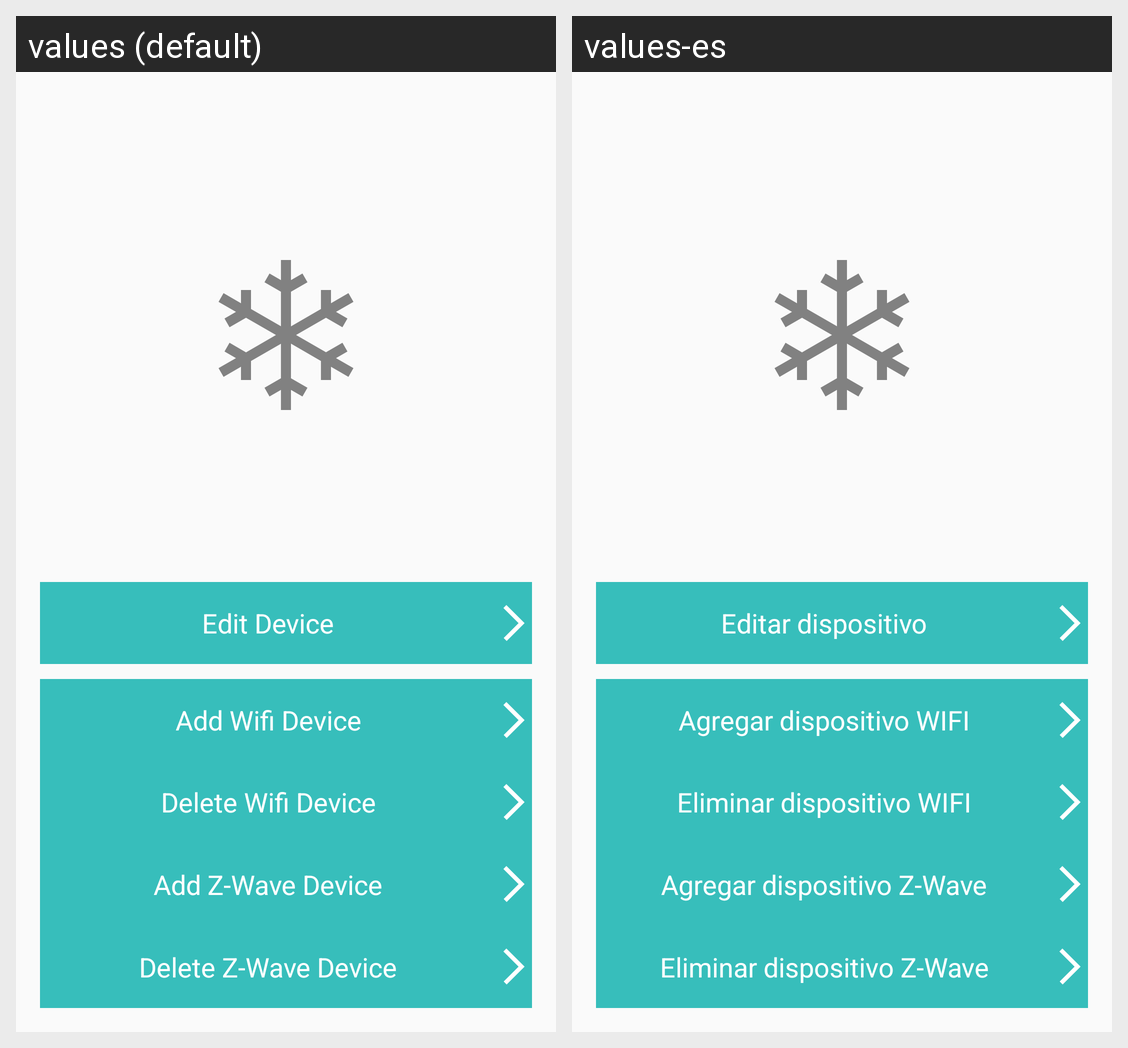

Here is an Android app screen in its default locale and in the app's own translations. Write out the translated-string differences for the strings that appear on this screen.
Android screen res/layout/activity_management_endpoint.xml rendered under 2 locales, left to right: values (default), values-es. Device: Nexus 5 (rendered at 1080×1920; each locale shown at half size, 540×960, under a caption strip naming it); theme AppTheme.
Strings drawn on this screen, with the default value and each locale's value (text and hints the layout hard-codes, and strings that could not be matched under every locale, appear in the picture but are not listed):

editDevice_btntext
  values: Edit Device
  values-es: Editar dispositivo

addwifi_btntext
  values: Add Wifi Device
  values-es: Agregar dispositivo WIFI

delwifi_btntext
  values: Delete Wifi Device
  values-es: Eliminar dispositivo WIFI

addwave_btntext
  values: Add Z-Wave Device
  values-es: Agregar dispositivo Z-Wave

delzwave_btntext
  values: Delete Z-Wave Device
  values-es: Eliminar dispositivo Z-Wave
